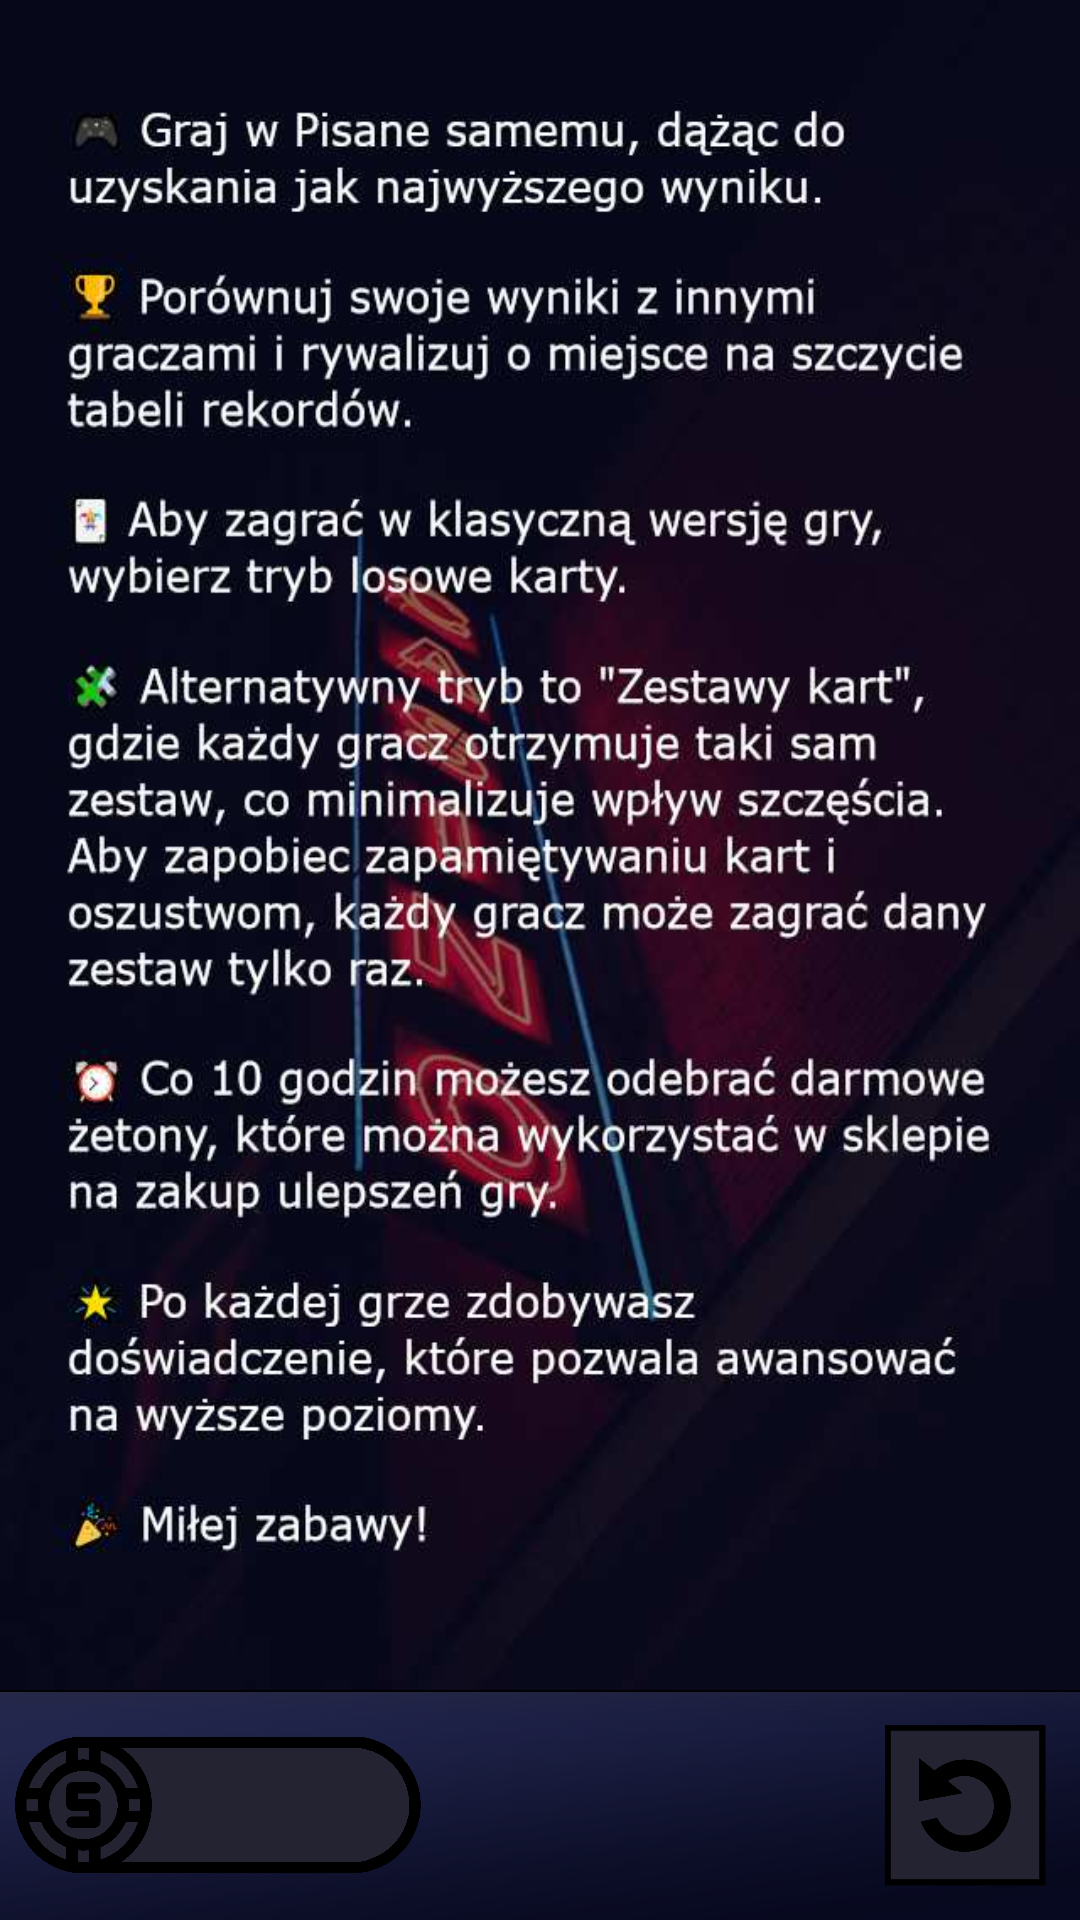

Layout XML and referenced resources for this Android screen:
<!-- AndroidManifest.xml: application theme Theme.AppCompat.NoActionBar -->
<!-- res/layout/activity_rules.xml -->
<?xml version="1.0" encoding="utf-8"?>
<androidx.constraintlayout.widget.ConstraintLayout xmlns:android="http://schemas.android.com/apk/res/android"
    xmlns:app="http://schemas.android.com/apk/res-auto"
    xmlns:tools="http://schemas.android.com/tools"
    android:id="@+id/ruConstraintLayout"
    android:layout_width="match_parent"
    android:layout_height="match_parent"
    tools:context=".activity.RulesActivity">


    <androidx.constraintlayout.widget.Guideline
        android:id="@+id/ruTop88Guideline"
        android:layout_width="wrap_content"
        android:layout_height="wrap_content"
        android:orientation="horizontal"
        app:layout_constraintGuide_percent="0.88" />

    <androidx.constraintlayout.widget.Guideline
        android:id="@+id/ruStart145Guideline"
        android:layout_width="wrap_content"
        android:layout_height="wrap_content"
        android:orientation="vertical"
        app:layout_constraintGuide_percent="0.145" />

    <androidx.constraintlayout.widget.Guideline
        android:id="@+id/ruStart39Guideline"
        android:layout_width="wrap_content"
        android:layout_height="wrap_content"
        android:orientation="vertical"
        app:layout_constraintGuide_percent="0.39" />

    <ImageView
        android:id="@+id/ruRulesImageView"
        android:layout_width="0dp"
        android:layout_height="0dp"
        android:scaleType="fitXY"
        app:layout_constraintBottom_toBottomOf="@+id/ruTop88Guideline"
        app:layout_constraintEnd_toEndOf="parent"
        app:layout_constraintStart_toStartOf="parent"
        app:layout_constraintTop_toTopOf="parent"
        app:srcCompat="@drawable/rules" />

    <ImageView
        android:id="@+id/ruBottomPanelBackgroundImageView"
        android:layout_width="0dp"
        android:layout_height="0dp"
        android:scaleType="fitXY"
        app:layout_constraintBottom_toBottomOf="parent"
        app:layout_constraintEnd_toEndOf="parent"
        app:layout_constraintStart_toStartOf="parent"
        app:layout_constraintTop_toBottomOf="@+id/ruTop88Guideline"
        app:srcCompat="@drawable/bottom_panel_background" />

    <ImageView
        android:id="@+id/ruChipCountImageView"
        android:layout_width="0dp"
        android:layout_height="0dp"
        android:layout_marginStart="5dp"
        app:layout_constraintBottom_toBottomOf="parent"
        app:layout_constraintDimensionRatio="1.8:1"
        app:layout_constraintEnd_toStartOf="@+id/ruStart39Guideline"
        app:layout_constraintStart_toStartOf="parent"
        app:layout_constraintTop_toTopOf="@+id/ruTop88Guideline"
        app:srcCompat="@drawable/chip_count_frame" />

    <TextView
        android:id="@+id/ruChipCountTextView"
        android:layout_width="0dp"
        android:layout_height="0dp"
        android:autoSizeTextType="uniform"
        android:gravity="center_vertical"
        android:shadowColor="@color/black"
        android:shadowDx="5"
        android:shadowDy="5"
        android:shadowRadius="5"
        app:layout_constraintBottom_toBottomOf="@+id/ruChipCountImageView"
        app:layout_constraintDimensionRatio="3.1:1"
        app:layout_constraintEnd_toEndOf="@+id/ruChipCountImageView"
        app:layout_constraintStart_toStartOf="@+id/ruStart145Guideline"
        app:layout_constraintTop_toTopOf="@+id/ruChipCountImageView" />

    <ImageButton
        android:id="@+id/ruBackImageButton"
        android:layout_width="0dp"
        android:layout_height="0dp"
        android:background="@drawable/bordered_background"
        android:padding="16dp"
        android:scaleType="fitCenter"
        android:scaleX="0.7"
        android:scaleY="0.7"
        app:layout_constraintBottom_toBottomOf="parent"
        app:layout_constraintDimensionRatio="1:1"
        app:layout_constraintEnd_toEndOf="parent"
        app:layout_constraintTop_toTopOf="@+id/ruTop88Guideline"
        app:srcCompat="@drawable/back_button" />

</androidx.constraintlayout.widget.ConstraintLayout>
<!-- resources referenced by this layout -->
<resources>
  <color name="black">#FF000000</color>
  <!-- drawable back_button: png bitmap (drawable, 15094 bytes) -->
  <!-- drawable bordered_background (drawable) -->
  <?xml version="1.0" encoding="utf-8"?>
  <shape xmlns:android="http://schemas.android.com/apk/res/android"
      android:shape="rectangle" >
  
      <solid android:color="@color/dark_purple" />
  
      <stroke
          android:width="3dp"
          android:color="@color/black" />
  
  </shape>
  <!-- drawable bottom_panel_background: png bitmap (drawable, 56512 bytes) -->
  <!-- drawable chip_count_frame: png bitmap (drawable, 16635 bytes) -->
  <!-- drawable rules: jpg bitmap (drawable, 73354 bytes) -->
  <color name="dark_purple">#242332</color>
</resources>
